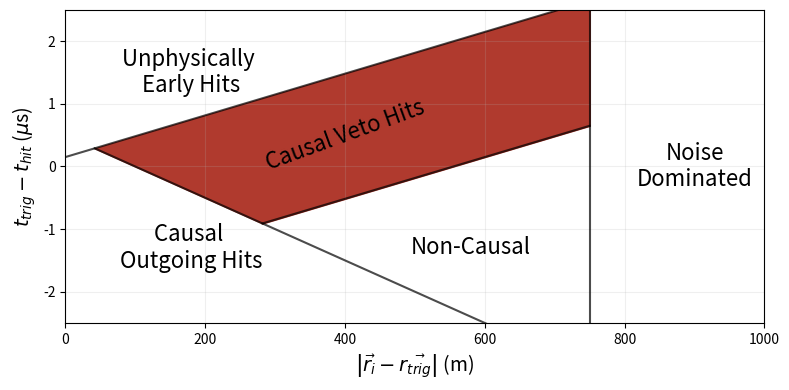

The matplotlib source for this figure:
#/usr/bin/python
import numpy, matplotlib
matplotlib.use('Agg')
from matplotlib import pyplot

# actual cuts

def t1(d): return (-5*d + 500)/1000. # > 
def t2(d): return (d/0.3 + 150)/1000. # <
def t3(d): return (d/0.3 - 1850)/1000. # > 


pyplot.figure(figsize = (8, 4))

d = numpy.linspace(42, 750, 51)
pyplot.plot(d, t1(d), color='k', alpha=0.7)

d = numpy.linspace(0, 750, 51)
pyplot.plot(d, t2(d), color='k', alpha=0.7)
d = numpy.linspace(282, 750, 51)
pyplot.plot(d, t3(d), color='k', alpha=0.7)
pyplot.axvline(750, color='k', alpha=0.7)

d = numpy.linspace(282, 750, 51) 
pyplot.fill_between(d, 
                    t3(d), t2(d),
                    color = '#B03A2E',
                    )

d = numpy.linspace(42, 282, 51) 
pyplot.fill_between(d, 
                    t1(d), t2(d),
                    color = '#B03A2E',
                    )

pyplot.text(400, 0.5,
            'Causal Veto Hits',
            horizontalalignment='center',
            verticalalignment='center',
            fontsize = 16,
            rotation=20)

pyplot.text(180, 1.500,            
            'Unphysically \nEarly Hits',
            horizontalalignment='center',
            verticalalignment='center',
           fontsize = 16,
            )

pyplot.text(180, -1.300,
            'Causal \nOutgoing Hits',
            horizontalalignment='center',
            verticalalignment='center',
           fontsize = 16,
            )

pyplot.text(580, -1.300,
            'Non-Causal',
            horizontalalignment='center',
            verticalalignment='center',
           fontsize = 16,
            )

pyplot.text(900, 0,
            'Noise\nDominated',
            horizontalalignment='center',
            verticalalignment='center',
           fontsize = 16,
            )

pyplot.xlim(0, 1000)
pyplot.ylim(-2.5, 2.5)
pyplot.grid(alpha=0.2)
pyplot.ylabel(r'$t_{trig} - t_{hit}$ ($\mu$s)', fontsize=14, )
pyplot.xlabel(r'$\left| \vec{r_i} - \vec{r_{trig}} \right|$ (m)', fontsize=14,)
pyplot.tight_layout()
pyplot.savefig('vich.pdf')




